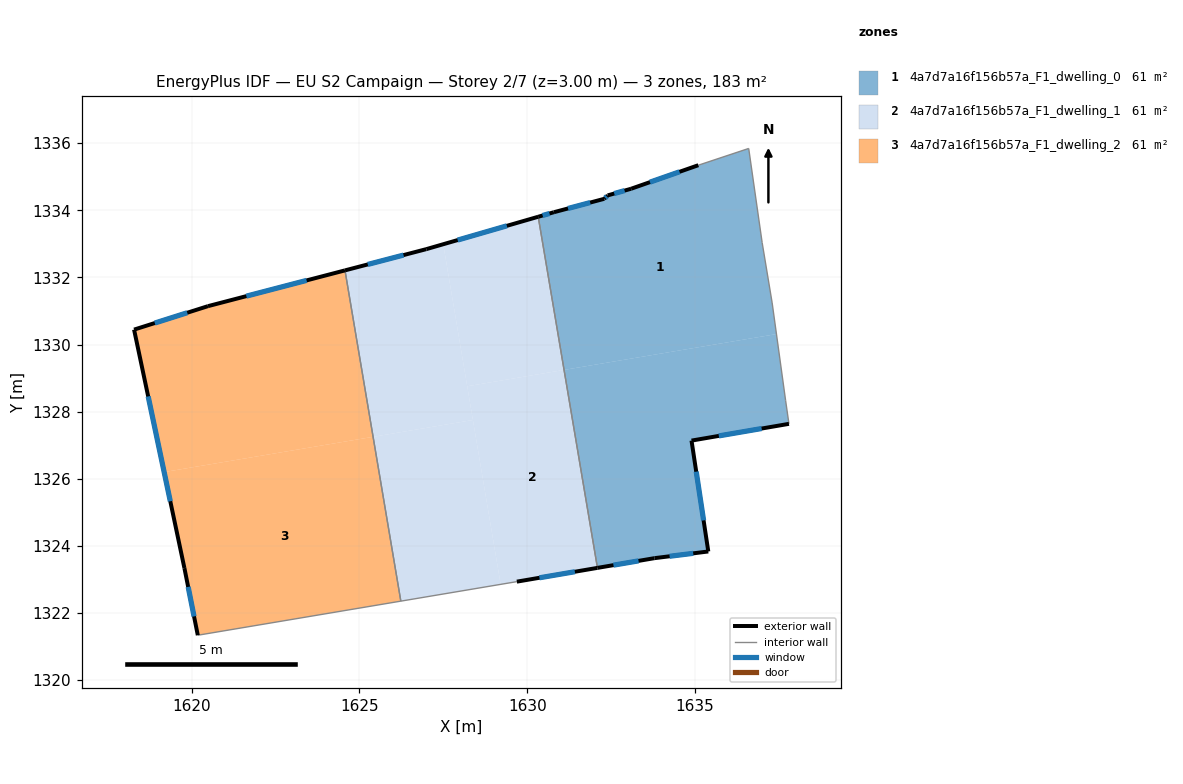
=== STOREY PLAN SPEC (per zone: floor XY polygon, exterior-wall plan segments, windows/doors) ===
zone 1: 4a7d7a16f156b57a_F1_dwelling_0  (61.1 m²)
  floor: (1637.42, 1330.31) (1637.70, 1328.34) (1637.80, 1327.64) (1634.89, 1327.14) (1635.39, 1323.83) (1633.79, 1323.63) (1632.09, 1323.34) (1631.10, 1329.24)
  floor: (1636.60, 1335.84) (1637.00, 1333.04) (1637.30, 1331.24) (1637.42, 1330.31) (1631.10, 1329.24) (1630.33, 1333.81) (1630.79, 1333.94) (1632.30, 1334.34) (1632.40, 1334.44) (1633.09, 1334.64) (1635.10, 1335.34)
  exterior wall: (1635.10, 1335.34) – (1633.09, 1334.64)  [2.1 m]
    window: (1634.54, 1335.15) – (1633.66, 1334.84)  [1.2 m²]
  exterior wall: (1634.89, 1327.14) – (1637.80, 1327.64)  [2.9 m]
    window: (1635.71, 1327.28) – (1636.98, 1327.50)  [1.7 m²]
  exterior wall: (1635.39, 1323.83) – (1634.89, 1327.14)  [3.3 m]
    window: (1635.25, 1324.76) – (1635.03, 1326.21)  [1.9 m²]
  exterior wall: (1633.79, 1323.63) – (1635.39, 1323.83)  [1.6 m]
    window: (1634.24, 1323.69) – (1634.95, 1323.78)  [0.9 m²]
  exterior wall: (1632.09, 1323.34) – (1633.79, 1323.63)  [1.7 m]
    window: (1632.57, 1323.43) – (1633.32, 1323.55)  [1.0 m²]
  exterior wall: (1630.79, 1333.94) – (1630.33, 1333.81)  [0.5 m]
    window: (1630.66, 1333.90) – (1630.46, 1333.84)  [0.3 m²]
  exterior wall: (1632.30, 1334.34) – (1630.79, 1333.94)  [1.6 m]
    window: (1631.87, 1334.23) – (1631.21, 1334.05)  [0.9 m²]
  exterior wall: (1632.40, 1334.44) – (1632.30, 1334.34)  [0.1 m]
    window: (1632.37, 1334.41) – (1632.32, 1334.37)  [0.1 m²]
  exterior wall: (1633.09, 1334.64) – (1632.40, 1334.44)  [0.7 m]
    window: (1632.90, 1334.59) – (1632.59, 1334.50)  [0.4 m²]
  interior walls: 6
zone 2: 4a7d7a16f156b57a_F1_dwelling_1  (61.1 m²)
  floor: (1630.33, 1333.81) (1631.10, 1329.24) (1628.21, 1328.76) (1627.50, 1332.99)
  floor: (1631.10, 1329.24) (1632.09, 1323.34) (1629.69, 1322.93) (1629.21, 1322.85) (1628.21, 1328.76)
  floor: (1627.50, 1332.99) (1628.38, 1327.75) (1625.41, 1327.25) (1624.57, 1332.21) (1626.99, 1332.84)
  floor: (1628.38, 1327.75) (1629.21, 1322.85) (1626.23, 1322.35) (1625.41, 1327.25)
  exterior wall: (1626.99, 1332.84) – (1624.57, 1332.21)  [2.5 m]
    window: (1626.31, 1332.66) – (1625.25, 1332.39)  [1.5 m²]
  exterior wall: (1630.33, 1333.81) – (1626.99, 1332.84)  [3.5 m]
    window: (1629.39, 1333.54) – (1627.93, 1333.11)  [2.0 m²]
  exterior wall: (1629.69, 1322.93) – (1632.09, 1323.34)  [2.4 m]
    window: (1630.36, 1323.05) – (1631.42, 1323.23)  [1.4 m²]
  interior walls: 3
zone 3: 4a7d7a16f156b57a_F1_dwelling_2  (61.1 m²)
  floor: (1625.41, 1327.25) (1626.23, 1322.35) (1620.18, 1321.34) (1619.78, 1323.34) (1619.18, 1326.20)
  floor: (1624.57, 1332.21) (1625.41, 1327.25) (1619.18, 1326.20) (1618.28, 1330.44) (1620.48, 1331.14)
  exterior wall: (1618.28, 1330.44) – (1619.78, 1323.34)  [7.3 m]
    window: (1618.70, 1328.45) – (1619.36, 1325.33)  [4.2 m²]
  exterior wall: (1620.48, 1331.14) – (1618.28, 1330.44)  [2.3 m]
    window: (1619.87, 1330.95) – (1618.90, 1330.64)  [1.3 m²]
  exterior wall: (1624.57, 1332.21) – (1620.48, 1331.14)  [4.2 m]
    window: (1623.42, 1331.91) – (1621.63, 1331.44)  [2.4 m²]
  exterior wall: (1619.78, 1323.34) – (1620.18, 1321.34)  [2.0 m]
    window: (1619.89, 1322.78) – (1620.07, 1321.90)  [1.2 m²]
  interior walls: 2

=== DERIVED (storey summary) ===
Building: EU S2 Campaign
Storey: 2 of 7  (floor level z = 3.00 m)
Storey gross floor area: 183.4 m²
Zones on this storey: 3
  - 4a7d7a16f156b57a_F1_dwelling_0: floor 61.1 m²; exterior wall 14.7 m (44.0 m²); 9 window(s) 8.5 m²; WWR 19.3%
  - 4a7d7a16f156b57a_F1_dwelling_1: floor 61.1 m²; exterior wall 8.4 m (25.2 m²); 3 window(s) 4.9 m²; WWR 19.3%
  - 4a7d7a16f156b57a_F1_dwelling_2: floor 61.1 m²; exterior wall 15.8 m (47.5 m²); 4 window(s) 9.2 m²; WWR 19.3%
Zone adjacency (shared interzone walls):
  - 4a7d7a16f156b57a_F1_dwelling_0 ↔ 4a7d7a16f156b57a_F1_dwelling_1
  - 4a7d7a16f156b57a_F1_dwelling_1 ↔ 4a7d7a16f156b57a_F1_dwelling_2